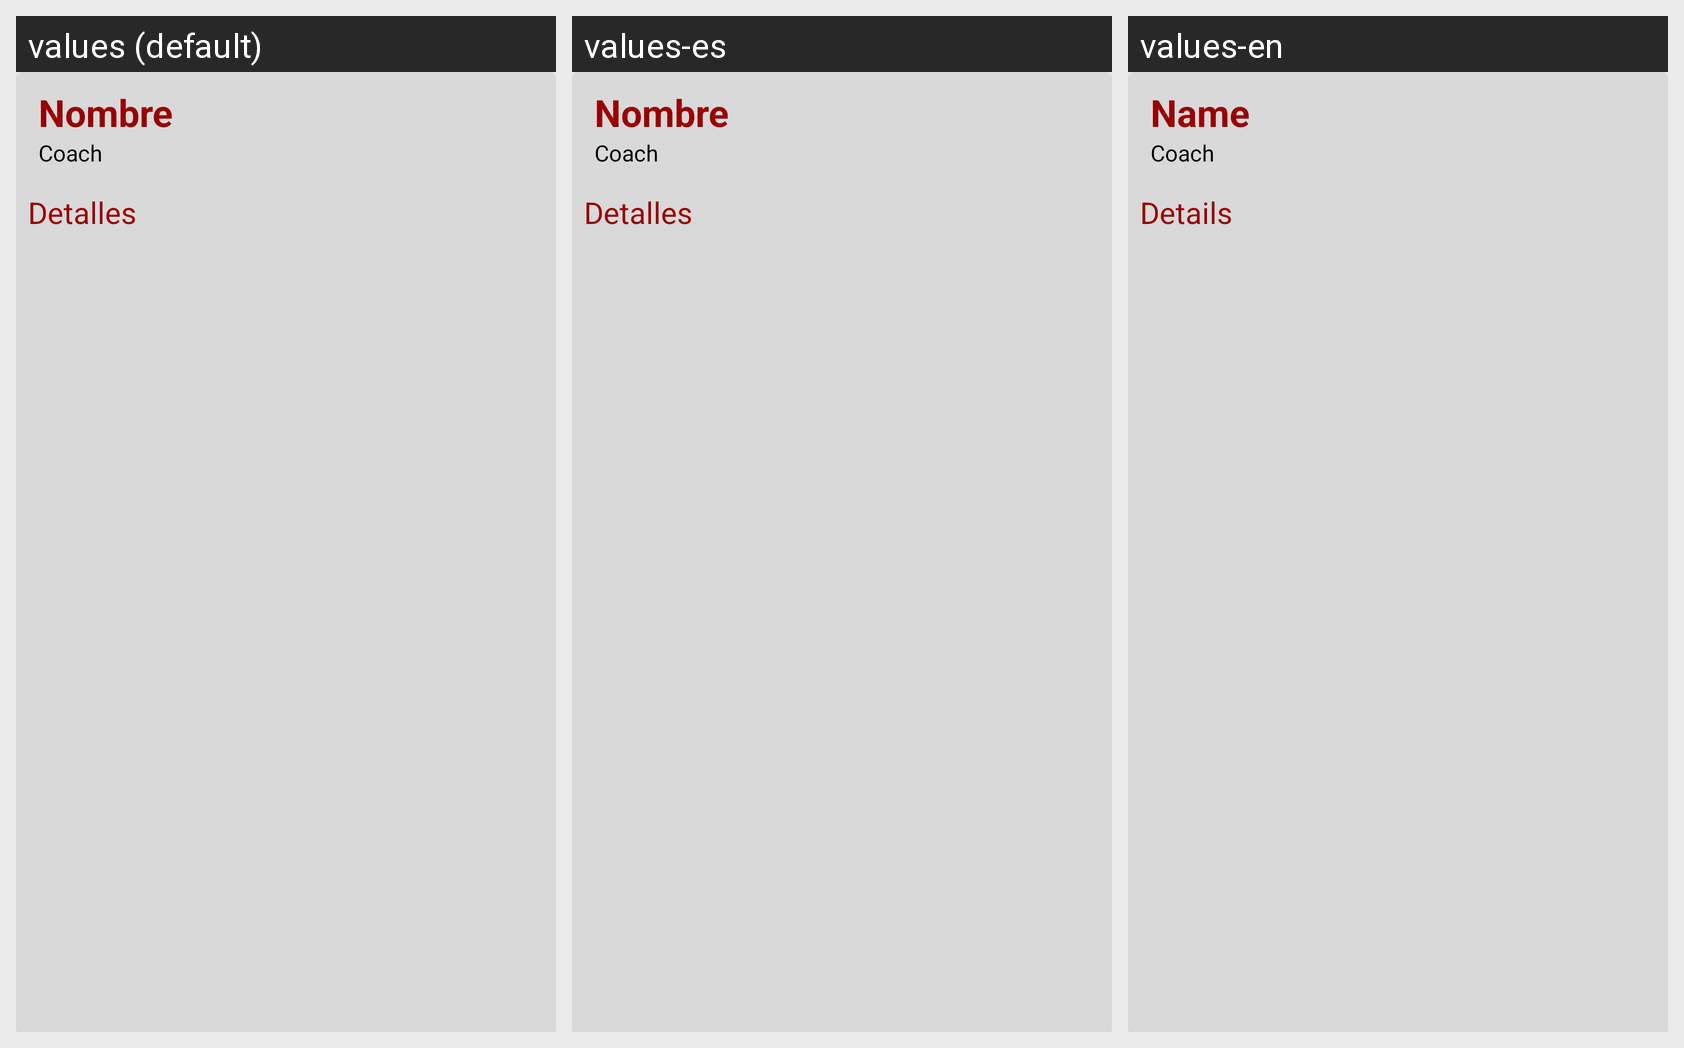

Strings drawn on this Android screen and how each of the app's shown locales translates them:
Android screen res/layout/entrenador_cardview.xml rendered under 3 locales, left to right: values (default), values-es, values-en. Device: Nexus 5 (rendered at 1080×1920; each locale shown at half size, 540×960, under a caption strip naming it); theme AppTheme.
Strings drawn on this screen, with the default value and each locale's value (text and hints the layout hard-codes, and strings that could not be matched under every locale, appear in the picture but are not listed):

nombreEntrenador
  values: Nombre
  values-es: Nombre
  values-en: Name

subTitulo
  values: Coach
  values-es: Coach
  values-en: Coach

detalles
  values: Detalles
  values-es: Detalles
  values-en: Details
